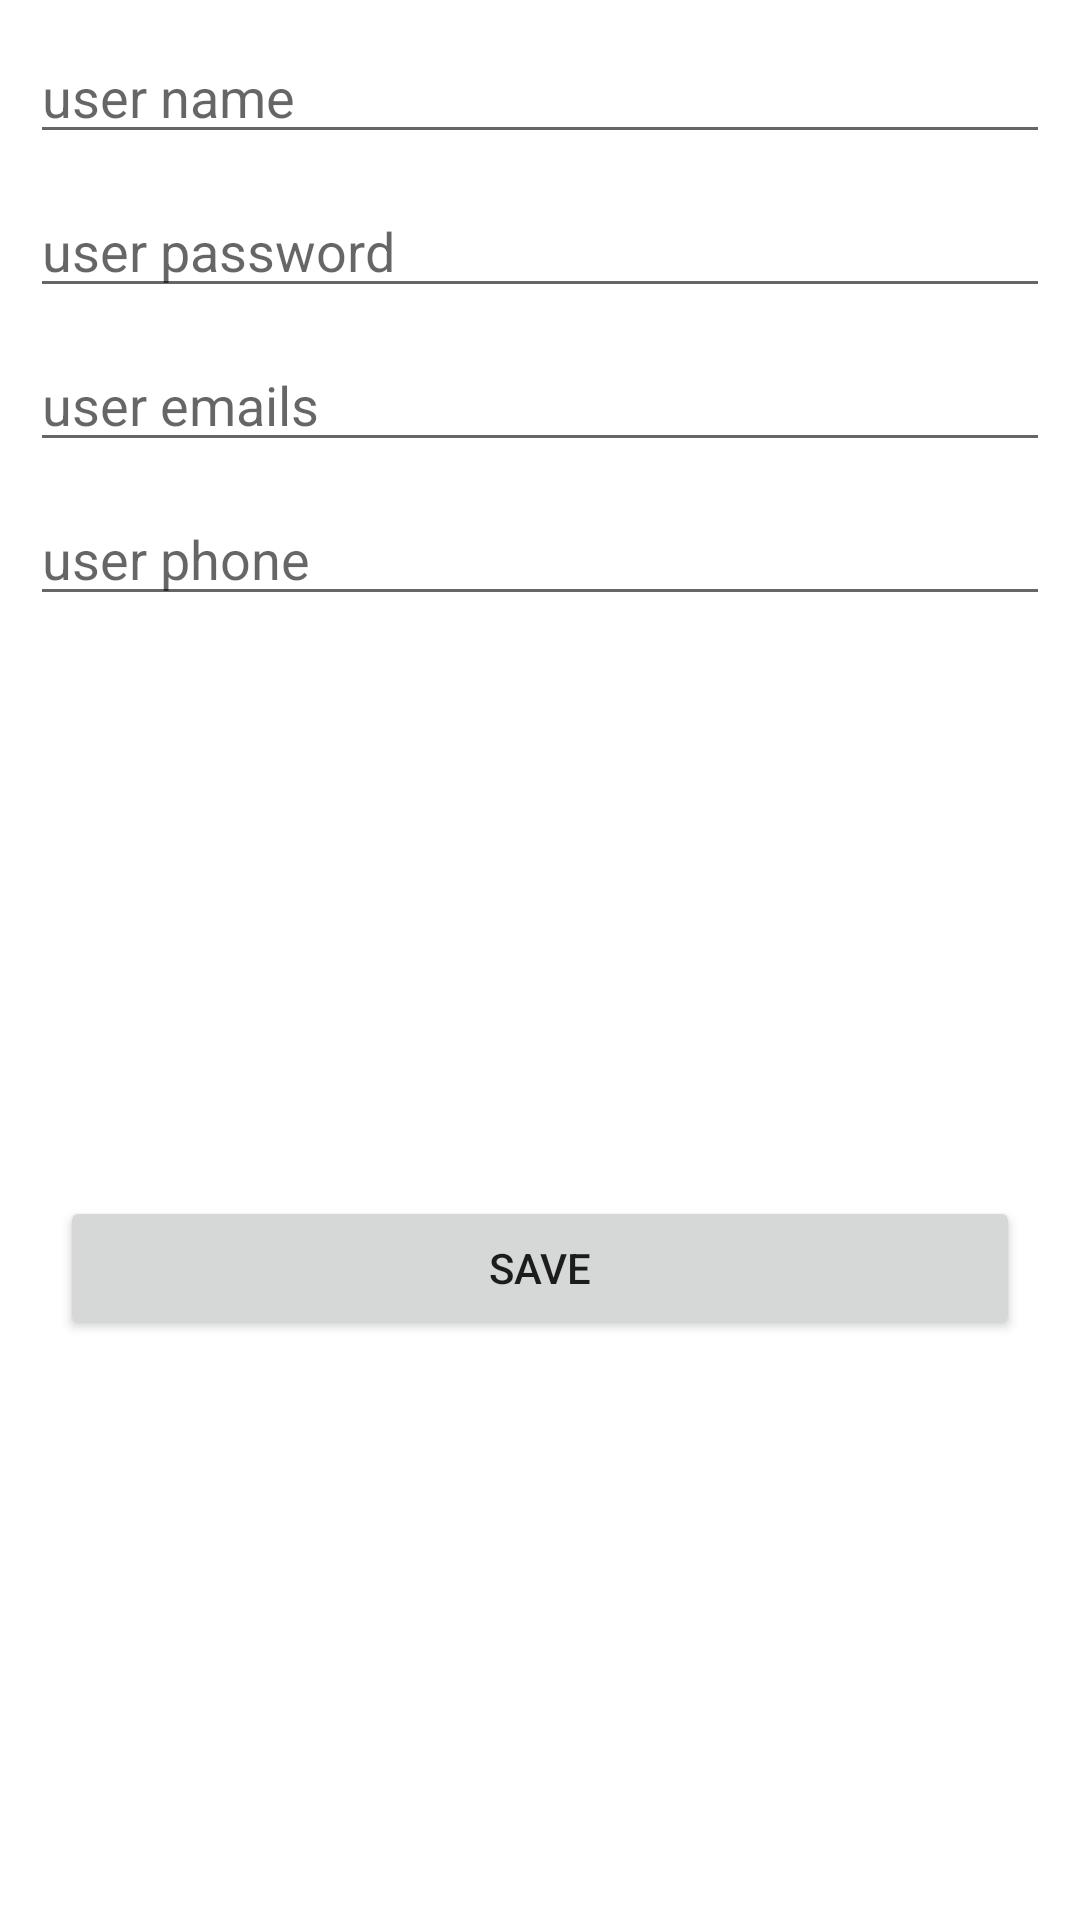

Produce the Android XML layout that renders to this screen, including the resource entries it uses.
<!-- AndroidManifest.xml: application theme Theme.Send_data -->
<!-- res/layout/activity_insert_fire_data.xml -->
<?xml version="1.0" encoding="utf-8"?>
<layout xmlns:android="http://schemas.android.com/apk/res/android"
    xmlns:app="http://schemas.android.com/apk/res-auto"
    xmlns:tools="http://schemas.android.com/tools">

    <data>

    </data>

    <androidx.constraintlayout.widget.ConstraintLayout
        android:layout_width="match_parent"
        android:layout_height="match_parent"
        tools:context=".InsertFireData">
        <EditText
            android:id="@+id/ed_userName"
            android:layout_width="match_parent"
            android:layout_height="wrap_content"
            android:hint="user name"
            android:layout_margin="10dp"
            app:layout_constraintEnd_toEndOf="parent"
            app:layout_constraintStart_toStartOf="parent"
            app:layout_constraintTop_toTopOf="parent" />

        <EditText
            android:id="@+id/ed_userPassword"
            android:layout_width="match_parent"
            android:layout_height="wrap_content"
            android:hint="user password"
            android:layout_margin="10dp"
            android:inputType="textPassword"
            app:layout_constraintEnd_toEndOf="parent"
            app:layout_constraintStart_toStartOf="parent"
            app:layout_constraintTop_toBottomOf="@+id/ed_userName" />

        <EditText
            android:id="@+id/ed_userEmail"
            android:layout_width="match_parent"
            android:layout_height="wrap_content"
            android:hint="user emails"
            android:layout_margin="10dp"
            android:inputType="textEmailAddress"
            app:layout_constraintEnd_toEndOf="parent"
            app:layout_constraintStart_toStartOf="parent"
            app:layout_constraintTop_toBottomOf="@+id/ed_userPassword" />

        <EditText
            android:id="@+id/ed_userPhone"
            android:layout_width="match_parent"
            android:layout_height="wrap_content"
            android:hint="user phone"
            android:layout_margin="10dp"
            android:inputType="phone"
            app:layout_constraintEnd_toEndOf="parent"
            app:layout_constraintStart_toStartOf="parent"
            app:layout_constraintTop_toBottomOf="@+id/ed_userEmail" />


        <Button
            android:id="@+id/btn_save"
            android:layout_width="match_parent"
            android:layout_height="wrap_content"
            android:layout_margin="20dp"
            android:text="Save"
            app:layout_constraintBottom_toBottomOf="parent"
            app:layout_constraintEnd_toEndOf="parent"
            app:layout_constraintStart_toStartOf="parent"
            app:layout_constraintTop_toBottomOf="@+id/ed_userPhone" />
    </androidx.constraintlayout.widget.ConstraintLayout>
</layout>
<!-- resources referenced by this layout -->
<resources>
  <style name="Theme.Send_data" parent="Theme.MaterialComponents.DayNight.DarkActionBar">
          
          <item name="colorPrimary">@color/purple_500</item>
          <item name="colorPrimaryVariant">@color/purple_700</item>
          <item name="colorOnPrimary">@color/white</item>
          
          <item name="colorSecondary">@color/teal_200</item>
          <item name="colorSecondaryVariant">@color/teal_700</item>
          <item name="colorOnSecondary">@color/black</item>
          
          <item name="android:statusBarColor" tools:targetApi="l">?attr/colorPrimaryVariant</item>
          
      </style>
  <!-- not gathered from this repository: default colours our renderer supplied (Android Studio template values) -->
  <color name="purple_500">#FF6200EE</color>
  <color name="purple_700">#FF3700B3</color>
  <color name="teal_200">#FF03DAC5</color>
  <color name="teal_700">#FF018786</color>
  <color name="black">#FF000000</color>
  <color name="white">#FFFFFFFF</color>
</resources>
